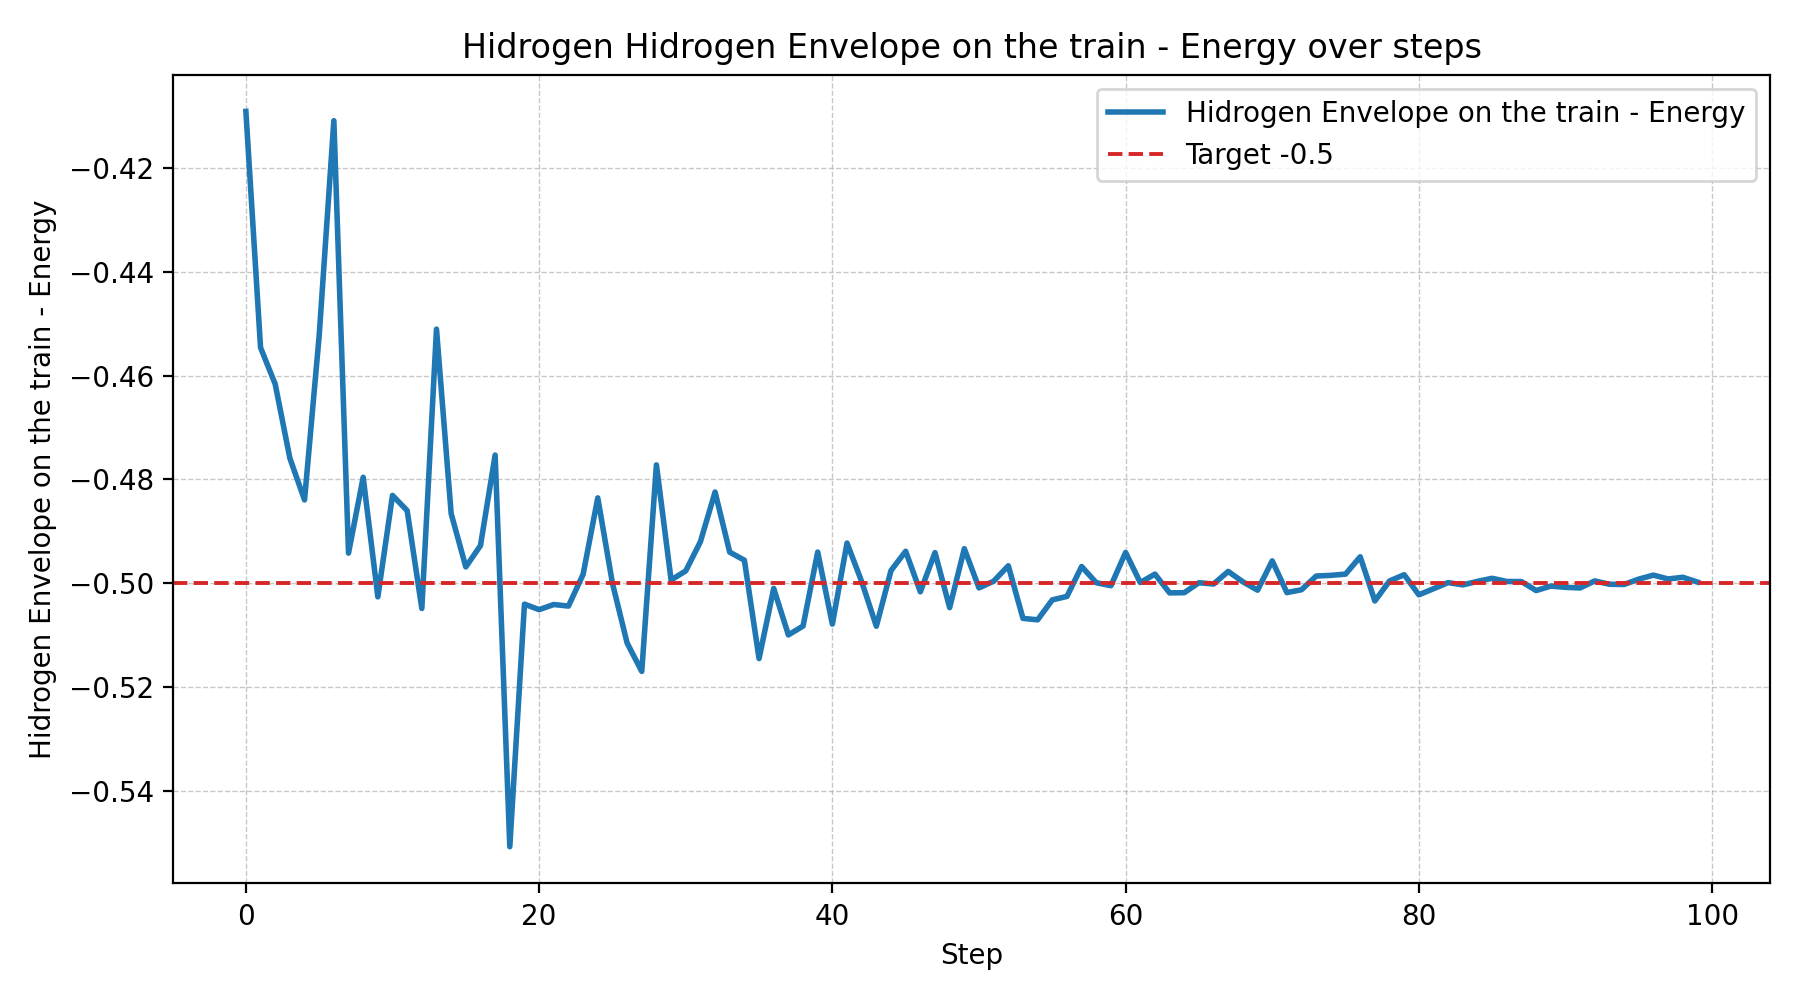

Values plotted in this chart, from the file beside it:
Step, Hidrogen Envelope on the train - Energy, Hidrogen Envelope on the train - Energy_…, Hidrogen Envelope on the train - Energy_…
0, -0.4091, -0.4091, -0.4091
1, -0.4546, -0.4546, -0.4546
2, -0.4616, -0.4616, -0.4616
3, -0.4759, -0.4759, -0.4759
4, -0.484, -0.484, -0.484
5, -0.4523, -0.4523, -0.4523
6, -0.4109, -0.4109, -0.4109
7, -0.4942, -0.4942, -0.4942
8, -0.4796, -0.4796, -0.4796
9, -0.5027, -0.5027, -0.5027
10, -0.4831, -0.4831, -0.4831
11, -0.486, -0.486, -0.486
12, -0.5049, -0.5049, -0.5049
13, -0.451, -0.451, -0.451
14, -0.4866, -0.4866, -0.4866
15, -0.4969, -0.4969, -0.4969
16, -0.4928, -0.4928, -0.4928
17, -0.4753, -0.4753, -0.4753
18, -0.5508, -0.5508, -0.5508
19, -0.5041, -0.5041, -0.5041
20, -0.5051, -0.5051, -0.5051
21, -0.5041, -0.5041, -0.5041
22, -0.5044, -0.5044, -0.5044
23, -0.4983, -0.4983, -0.4983
24, -0.4836, -0.4836, -0.4836
25, -0.5, -0.5, -0.5
26, -0.5115, -0.5115, -0.5115
27, -0.517, -0.517, -0.517
28, -0.4772, -0.4772, -0.4772
29, -0.4994, -0.4994, -0.4994
30, -0.4976, -0.4976, -0.4976
31, -0.492, -0.492, -0.492
32, -0.4824, -0.4824, -0.4824
33, -0.494, -0.494, -0.494
34, -0.4956, -0.4956, -0.4956
35, -0.5145, -0.5145, -0.5145
36, -0.501, -0.501, -0.501
37, -0.51, -0.51, -0.51
38, -0.5083, -0.5083, -0.5083
39, -0.494, -0.494, -0.494
40, -0.5079, -0.5079, -0.5079
41, -0.4923, -0.4923, -0.4923
42, -0.4997, -0.4997, -0.4997
43, -0.5083, -0.5083, -0.5083
44, -0.4976, -0.4976, -0.4976
45, -0.4939, -0.4939, -0.4939
46, -0.5017, -0.5017, -0.5017
47, -0.4941, -0.4941, -0.4941
48, -0.5047, -0.5047, -0.5047
49, -0.4934, -0.4934, -0.4934
50, -0.5009, -0.5009, -0.5009
51, -0.4996, -0.4996, -0.4996
52, -0.4967, -0.4967, -0.4967
53, -0.5068, -0.5068, -0.5068
54, -0.5071, -0.5071, -0.5071
55, -0.5032, -0.5032, -0.5032
56, -0.5026, -0.5026, -0.5026
57, -0.4968, -0.4968, -0.4968
58, -0.4999, -0.4999, -0.4999
59, -0.5005, -0.5005, -0.5005
... 40 more rows
